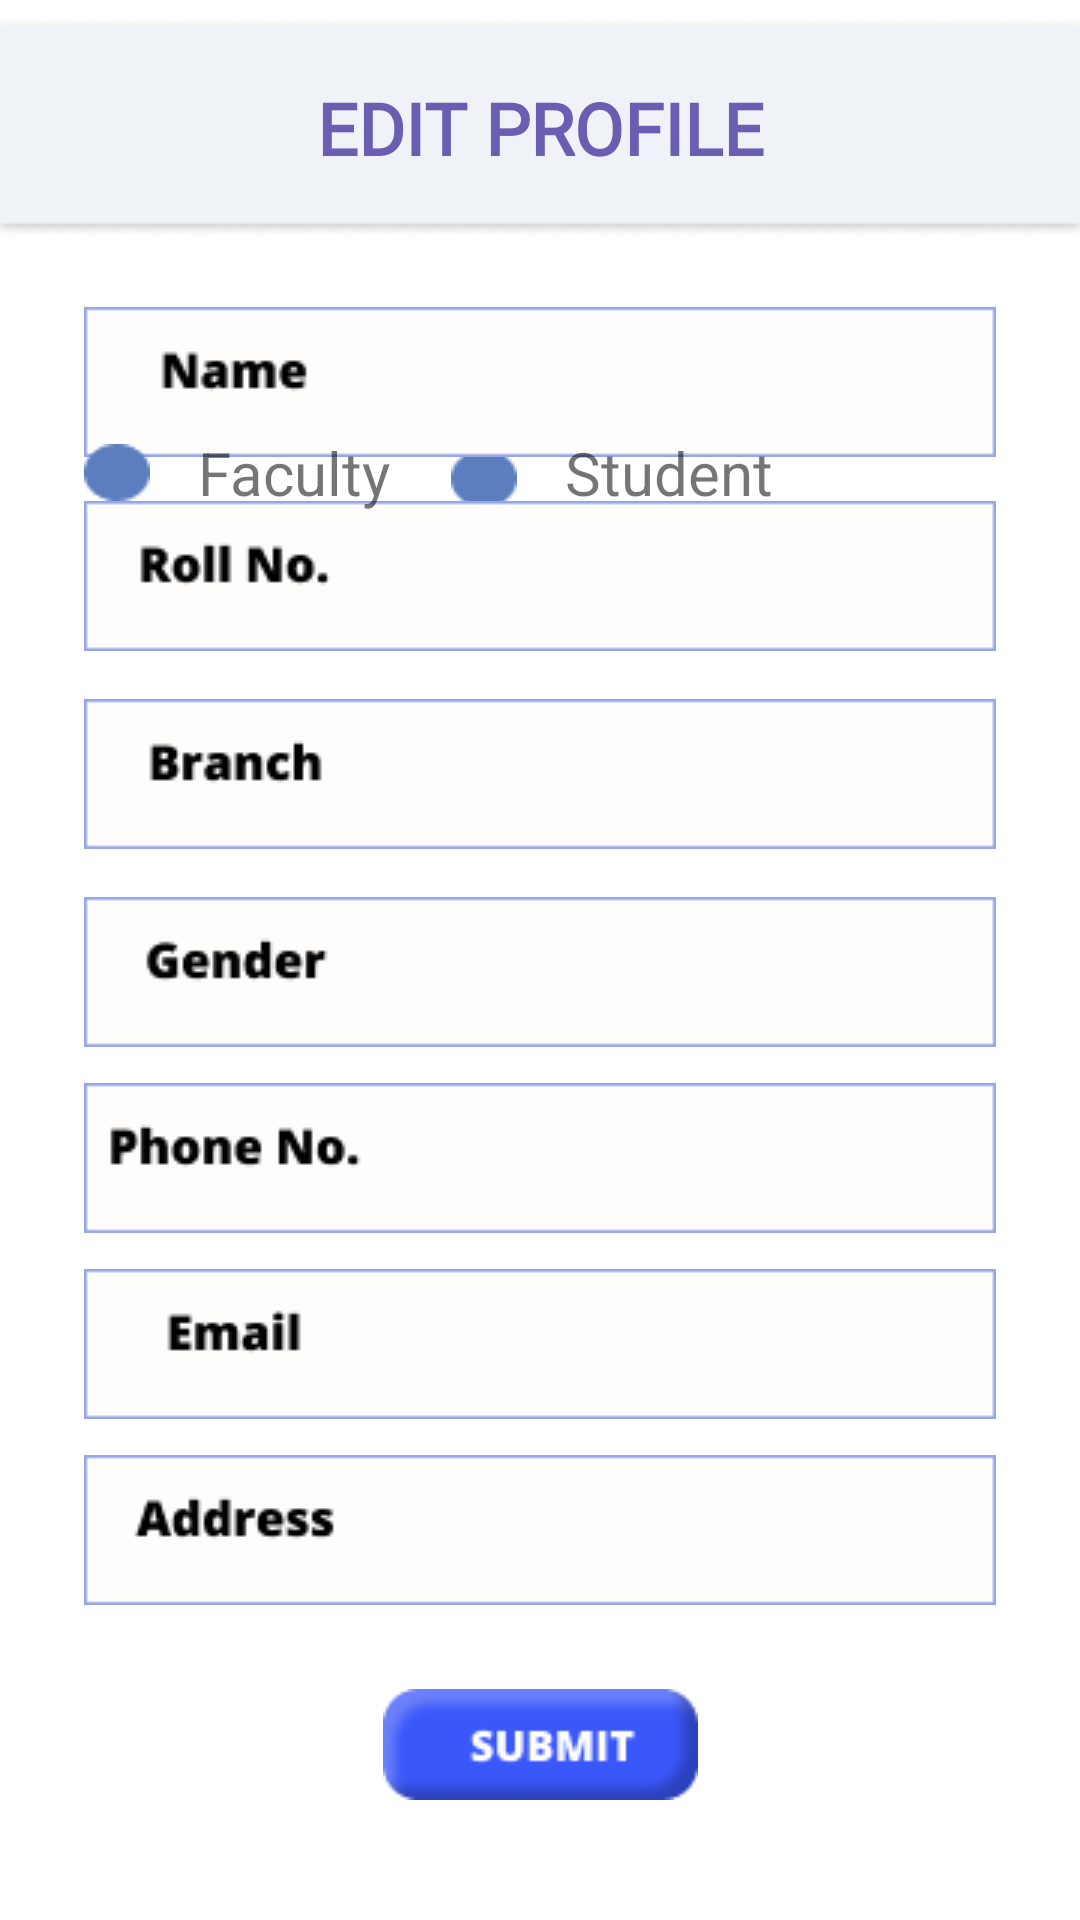

Android layout source for this screen:
<!-- AndroidManifest.xml: application theme Theme.InQuery -->
<!-- res/layout/activity_fprofile2.xml -->
<?xml version="1.0" encoding="utf-8"?>
<androidx.constraintlayout.widget.ConstraintLayout xmlns:android="http://schemas.android.com/apk/res/android"
    xmlns:app="http://schemas.android.com/apk/res-auto"
    xmlns:tools="http://schemas.android.com/tools"
    android:layout_width="match_parent"
    android:layout_height="match_parent"
    tools:context=".Fprofile2">

    <ImageView
        android:id="@+id/imageView12"
        android:layout_width="wrap_content"
        android:layout_height="wrap_content"
        android:layout_marginStart="20dp"
        android:layout_marginTop="150dp"
        app:layout_constraintStart_toEndOf="@+id/textView11"
        app:layout_constraintTop_toTopOf="parent"
        app:srcCompat="@drawable/BlueCircle" />

    <ImageView
        android:id="@+id/imageView"
        android:layout_width="wrap_content"
        android:layout_height="wrap_content"
        android:layout_marginBottom="40dp"
        app:layout_constraintBottom_toBottomOf="parent"
        app:layout_constraintEnd_toEndOf="parent"
        app:layout_constraintStart_toStartOf="parent"
        app:srcCompat="@drawable/submit_button" />

    <ImageView
        android:id="@+id/imageView4"
        android:layout_width="wrap_content"
        android:layout_height="wrap_content"
        android:layout_marginStart="28dp"
        android:layout_marginBottom="12dp"
        app:layout_constraintBottom_toTopOf="@+id/imageView5"
        app:layout_constraintStart_toStartOf="parent"
        app:layout_constraintTop_toTopOf="parent"
        app:layout_constraintVertical_bias="0.975"
        app:srcCompat="@drawable/name_column" />

    <ImageView
        android:id="@+id/imageView5"
        android:layout_width="wrap_content"
        android:layout_height="wrap_content"
        android:layout_marginStart="28dp"
        android:layout_marginBottom="16dp"
        app:layout_constraintBottom_toTopOf="@+id/imageView6"
        app:layout_constraintStart_toStartOf="parent"
        app:srcCompat="@drawable/Roll_column" />

    <ImageView
        android:id="@+id/imageView6"
        android:layout_width="wrap_content"
        android:layout_height="wrap_content"
        android:layout_marginStart="28dp"
        android:layout_marginBottom="16dp"
        app:layout_constraintBottom_toTopOf="@+id/imageView7"
        app:layout_constraintStart_toStartOf="parent"
        app:srcCompat="@drawable/Branch_column" />

    <ImageView
        android:id="@+id/imageView7"
        android:layout_width="wrap_content"
        android:layout_height="wrap_content"
        android:layout_marginStart="28dp"
        android:layout_marginBottom="12dp"
        app:layout_constraintBottom_toTopOf="@+id/imageView8"
        app:layout_constraintStart_toStartOf="parent"
        app:srcCompat="@drawable/Gender_column" />

    <ImageView
        android:id="@+id/imageView8"
        android:layout_width="wrap_content"
        android:layout_height="wrap_content"
        android:layout_marginStart="28dp"
        android:layout_marginBottom="12dp"
        app:layout_constraintBottom_toTopOf="@+id/imageView9"
        app:layout_constraintStart_toStartOf="parent"
        app:srcCompat="@drawable/PhoneNo_column" />

    <ImageView
        android:id="@+id/imageView9"
        android:layout_width="wrap_content"
        android:layout_height="wrap_content"
        android:layout_marginStart="28dp"
        android:layout_marginBottom="12dp"
        app:layout_constraintBottom_toTopOf="@+id/imageView10"
        app:layout_constraintStart_toStartOf="parent"
        app:srcCompat="@drawable/Email_column" />

    <ImageView
        android:id="@+id/imageView10"
        android:layout_width="wrap_content"
        android:layout_height="wrap_content"
        android:layout_marginStart="28dp"
        android:layout_marginBottom="28dp"
        app:layout_constraintBottom_toTopOf="@+id/imageView"
        app:layout_constraintStart_toStartOf="parent"
        app:srcCompat="@drawable/Address_column" />

    <ImageView
        android:id="@+id/imageView11"
        android:layout_width="wrap_content"
        android:layout_height="wrap_content"
        android:layout_marginStart="28dp"
        android:layout_marginTop="148dp"
        app:layout_constraintStart_toStartOf="parent"
        app:layout_constraintTop_toTopOf="parent"
        app:srcCompat="@drawable/BlueCircle" />

    <TextView
        android:id="@+id/textView11"
        android:layout_width="wrap_content"
        android:layout_height="wrap_content"
        android:layout_marginStart="16dp"
        android:layout_marginTop="144dp"
        android:text="Faculty"
        android:textSize="20sp"
        app:layout_constraintStart_toEndOf="@+id/imageView11"
        app:layout_constraintTop_toTopOf="parent" />

    <TextView
        android:id="@+id/textView12"
        android:layout_width="wrap_content"
        android:layout_height="wrap_content"
        android:layout_marginStart="16dp"
        android:layout_marginTop="144dp"
        android:text="Student"
        android:textSize="20sp"
        app:layout_constraintStart_toEndOf="@+id/imageView12"
        app:layout_constraintTop_toTopOf="parent" />

    <ImageView
        android:id="@+id/imageView13"
        android:layout_width="0dp"
        android:layout_height="85dp"
        app:layout_constraintBottom_toBottomOf="parent"
        app:layout_constraintEnd_toEndOf="parent"
        app:layout_constraintHorizontal_bias="0.0"
        app:layout_constraintStart_toStartOf="parent"
        app:layout_constraintTop_toTopOf="parent"
        app:layout_constraintVertical_bias="0.0"
        app:srcCompat="@drawable/Background_top" />

    <TextView
        android:id="@+id/textView13"
        android:layout_width="wrap_content"
        android:layout_height="wrap_content"
        android:fontFamily="@font/montserrat"
        android:text="EDIT PROFILE"
        android:textColor="#6B5DB1"
        android:textSize="24sp"
        android:textStyle="bold"
        app:layout_constraintBottom_toBottomOf="@+id/imageView13"
        app:layout_constraintEnd_toEndOf="@+id/imageView13"
        app:layout_constraintStart_toStartOf="parent"
        app:layout_constraintTop_toTopOf="parent" />

</androidx.constraintlayout.widget.ConstraintLayout>
<!-- resources referenced by this layout -->
<resources>
  <!-- drawable Address_column: png bitmap (drawable-v24, 1254 bytes) -->
  <!-- drawable Background_top: png bitmap (drawable-v24, 1926 bytes) -->
  <!-- drawable BlueCircle: png bitmap (drawable-v24, 438 bytes) -->
  <!-- drawable Branch_column: png bitmap (drawable-v24, 1040 bytes) -->
  <!-- drawable Email_column: png bitmap (drawable-v24, 852 bytes) -->
  <!-- drawable Gender_column: png bitmap (drawable-v24, 1141 bytes) -->
  <!-- drawable PhoneNo_column: png bitmap (drawable-v24, 1251 bytes) -->
  <!-- drawable Roll_column: png bitmap (drawable-v24, 1001 bytes) -->
  <!-- drawable name_column: png bitmap (drawable-v24, 946 bytes) -->
  <!-- drawable submit_button: png bitmap (drawable-v24, 2097 bytes) -->
  <style name="Theme.InQuery" parent="Theme.MaterialComponents.Light.DarkActionBar">
          
          <item name="colorPrimary">@color/purple_500</item>
          <item name="colorPrimaryVariant">@color/purple_700</item>
          <item name="colorOnPrimary">@color/white</item>
          
          <item name="colorSecondary">@color/teal_200</item>
          <item name="colorSecondaryVariant">@color/teal_700</item>
          <item name="colorOnSecondary">@color/black</item>
          
          <item name="android:statusBarColor" tools:targetApi="l">?attr/colorPrimaryVariant</item>
          
      </style>
  <color name="purple_500">#FF6200EE</color>
  <color name="purple_700">#FF3700B3</color>
  <color name="white">#FFFFFFFF</color>
  <color name="teal_200">#FF03DAC5</color>
  <color name="teal_700">#FF018786</color>
  <color name="black">#FF000000</color>
</resources>
